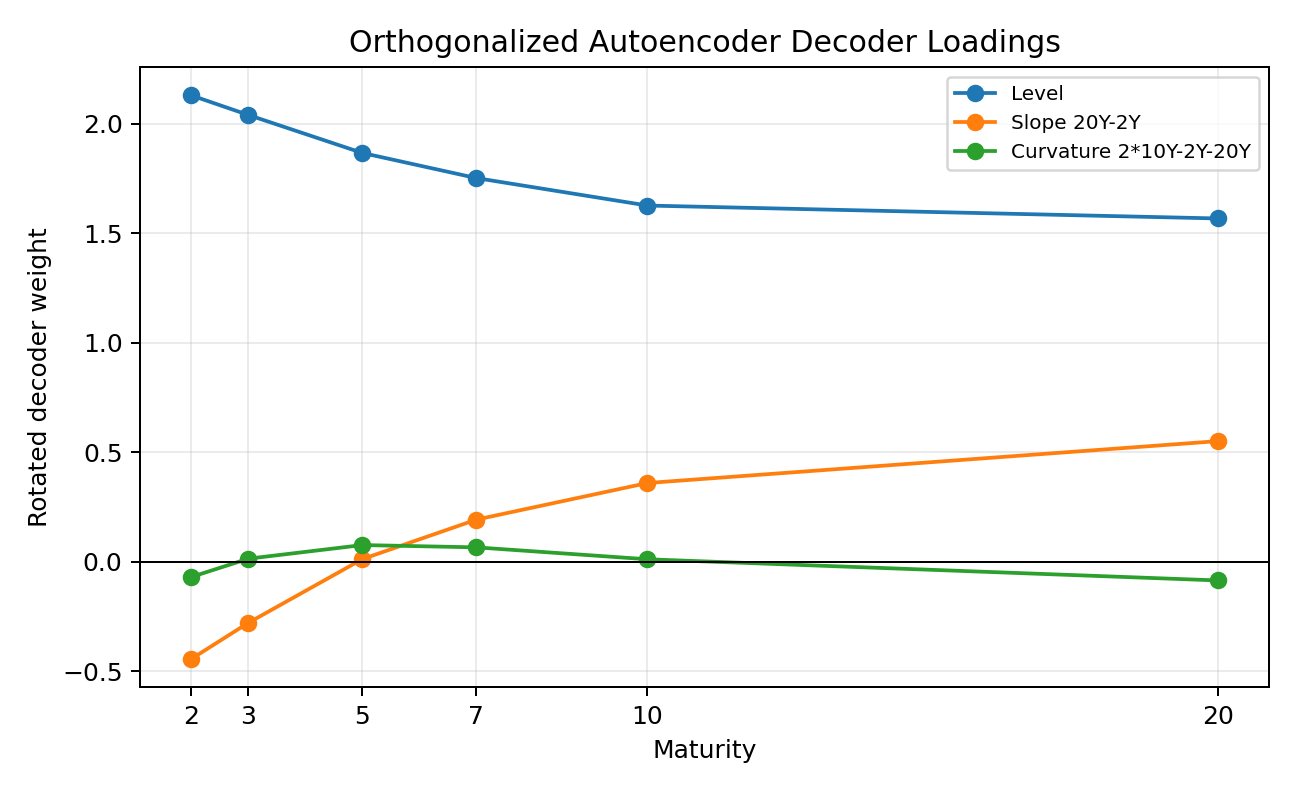

The file beside this chart, header and first rows:
, 2Y, 3Y, 5Y, 7Y, 10Y, 20Y
Level, 2.129, 2.039, 1.866, 1.751, 1.626, 1.567
Slope 20Y-2Y, -0.4444, -0.2796, 0.01145, 0.1918, 0.3589, 0.5501
Curvature 2*10Y-2Y-20Y, -0.07021, 0.01339, 0.07563, 0.06507, 0.01069, -0.086
